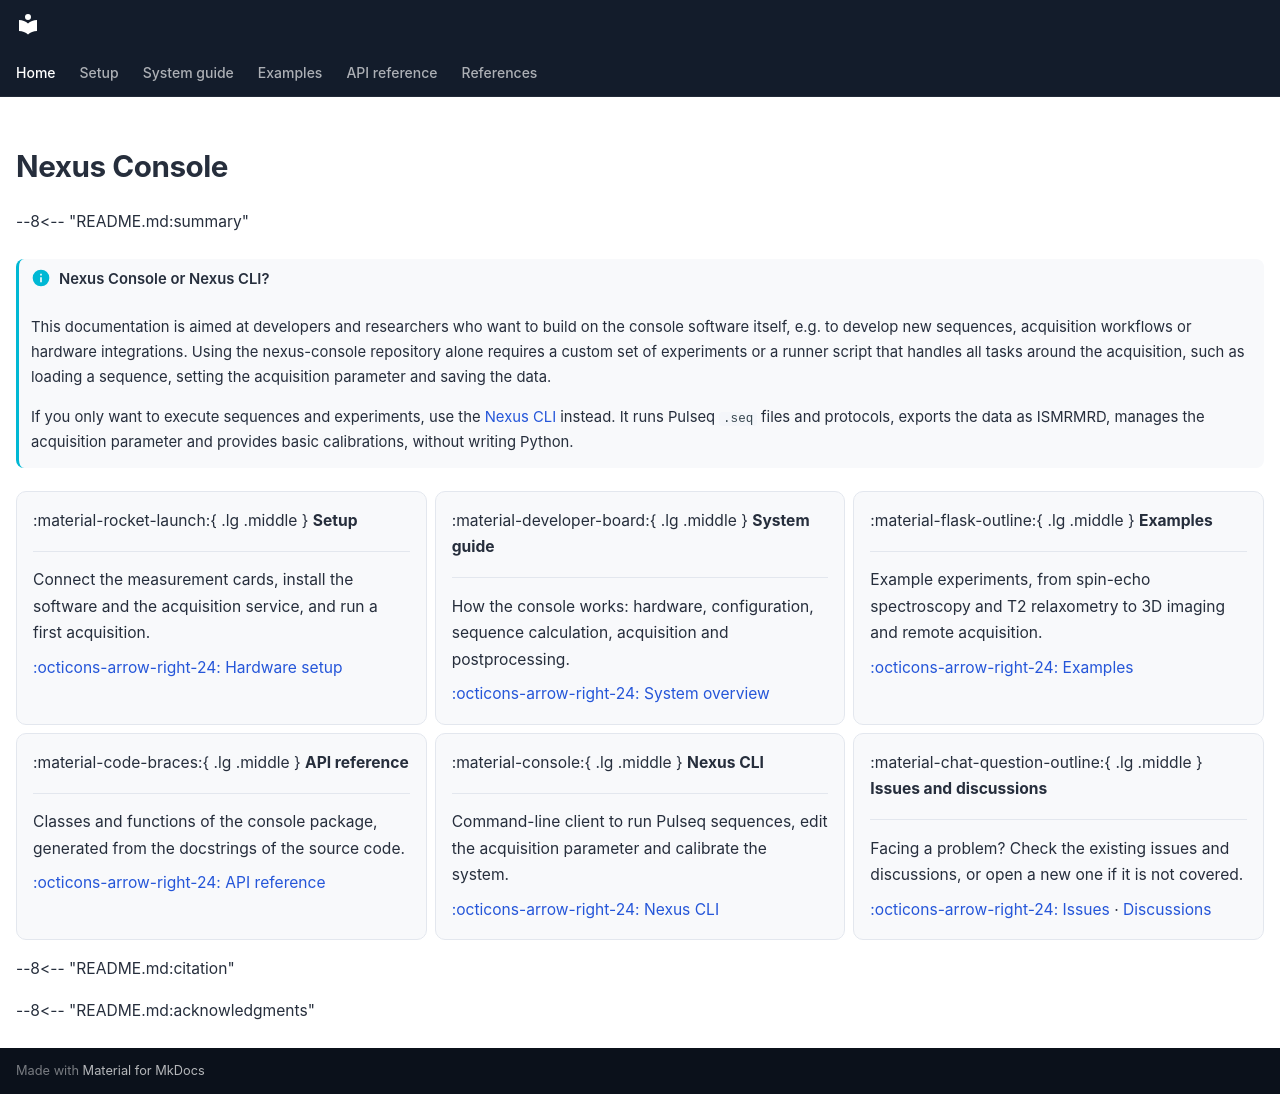

repository: schote/nexus-console · page: index.html · generator: mkdocs

---
hide:
  - navigation
  - toc
---

# Nexus Console

--8<-- "README.md:summary"

!!! info "Nexus Console or Nexus CLI?"

    This documentation is aimed at developers and researchers who want to build on the console software itself, e.g. to develop new sequences, acquisition workflows or hardware integrations. Using the nexus-console repository alone requires a custom set of experiments or a runner script that handles all tasks around the acquisition, such as loading a sequence, setting the acquisition parameter and saving the data.

    If you only want to execute sequences and experiments, use the [Nexus CLI](https://github.com/schote/nexus-cli) instead. It runs Pulseq `.seq` files and protocols, exports the data as ISMRMRD, manages the acquisition parameter and provides basic calibrations, without writing Python.

<div class="grid cards cards-3" markdown>

-   :material-rocket-launch:{ .lg .middle } **Setup**

    ---

    Connect the measurement cards, install the software and the acquisition service, and run a first acquisition.

    [:octicons-arrow-right-24: Hardware setup](setup/hardware-setup.md)

-   :material-developer-board:{ .lg .middle } **System guide**

    ---

    How the console works: hardware, configuration, sequence calculation, acquisition and postprocessing.

    [:octicons-arrow-right-24: System overview](system/overview.md)

-   :material-flask-outline:{ .lg .middle } **Examples**

    ---

    Example experiments, from spin-echo spectroscopy and T2 relaxometry to 3D imaging and remote acquisition.

    [:octicons-arrow-right-24: Examples](examples/index.md)

-   :material-code-braces:{ .lg .middle } **API reference**

    ---

    Classes and functions of the console package, generated from the docstrings of the source code.

    [:octicons-arrow-right-24: API reference](api_reference/index.md)

-   :material-console:{ .lg .middle } **Nexus CLI**

    ---

    Command-line client to run Pulseq sequences, edit the acquisition parameter and calibrate the system.

    [:octicons-arrow-right-24: Nexus CLI](https://github.com/schote/nexus-cli)

-   :material-chat-question-outline:{ .lg .middle } **Issues and discussions**

    ---

    Facing a problem? Check the existing issues and discussions, or open a new one if it is not covered.

    [:octicons-arrow-right-24: Issues](https://github.com/schote/nexus-console/issues) · [Discussions](https://github.com/schote/nexus-console/discussions)

</div>

--8<-- "README.md:citation"

--8<-- "README.md:acknowledgments"
